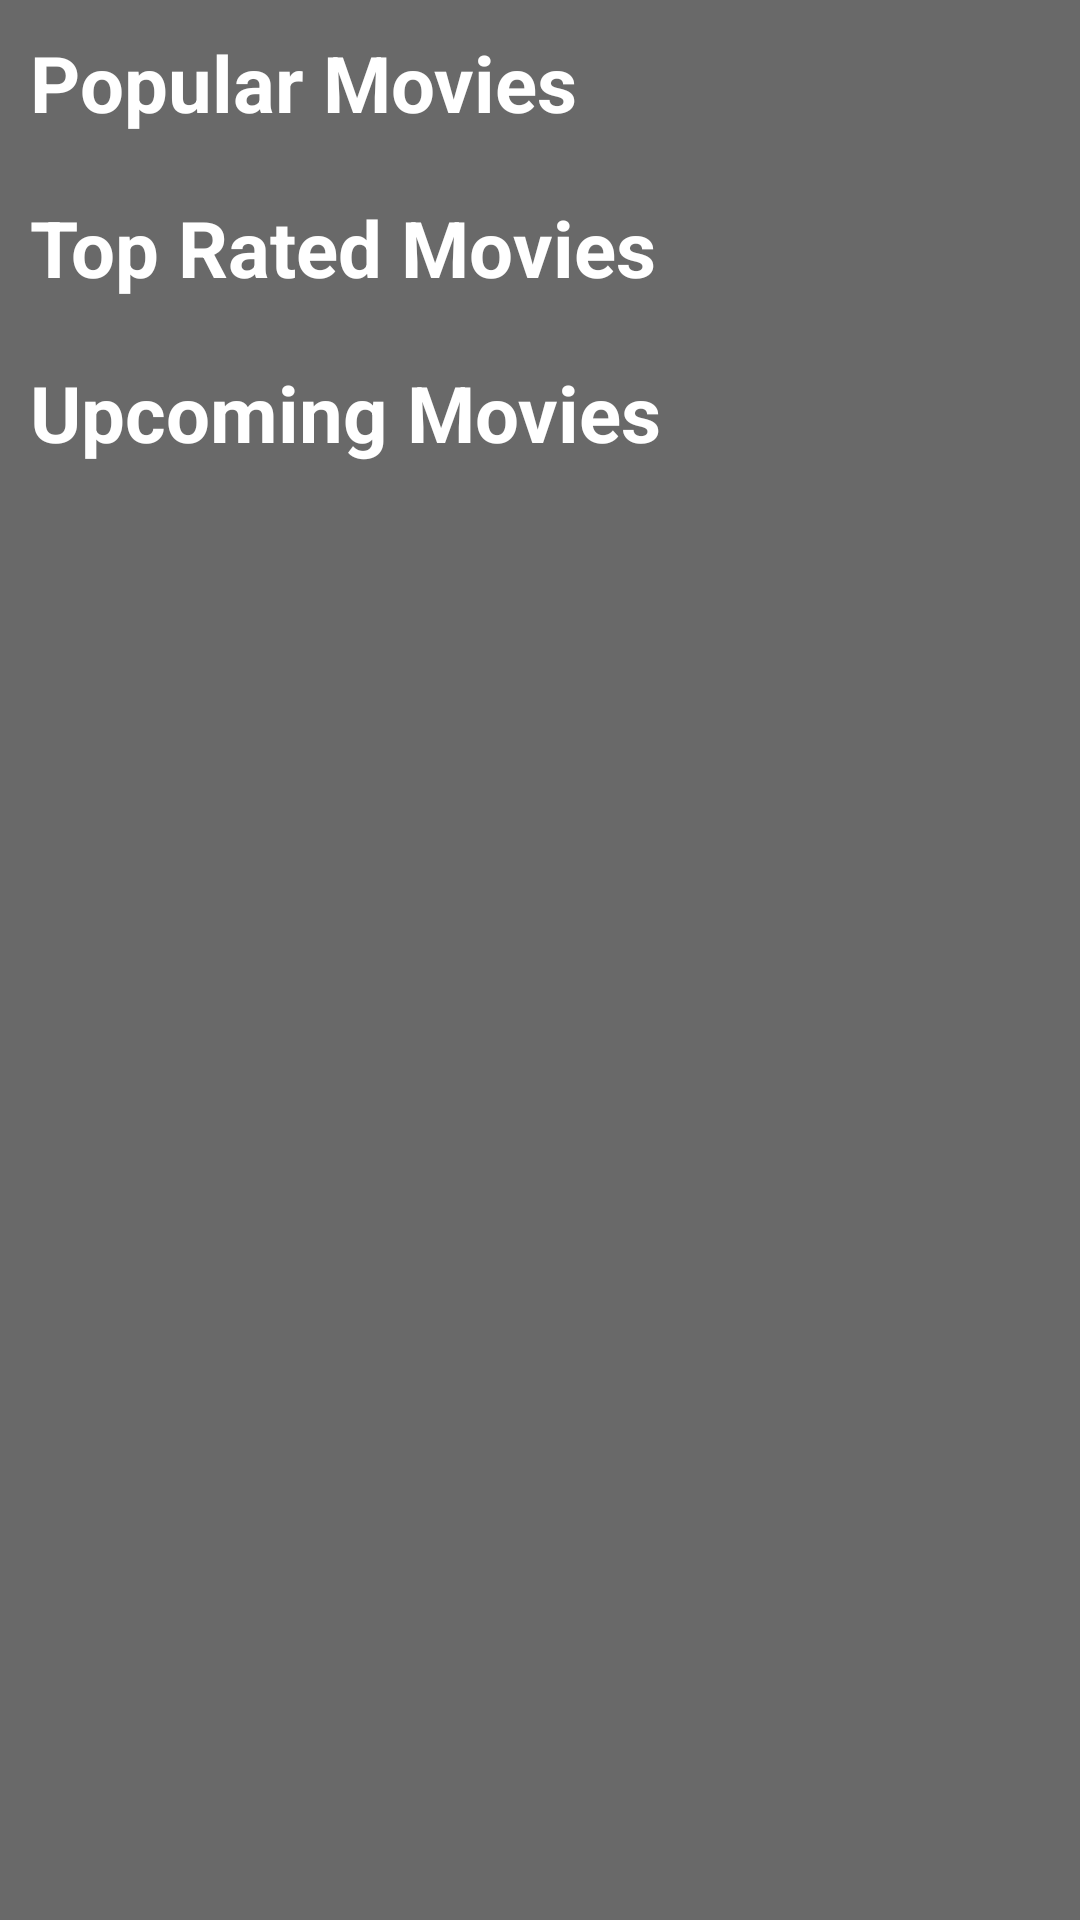

Produce the Android XML layout that renders to this screen, including the resource entries it uses.
<!-- AndroidManifest.xml: application theme AppTheme -->
<!-- res/layout/activity_main.xml -->
<?xml version="1.0" encoding="utf-8"?>
<LinearLayout xmlns:android="http://schemas.android.com/apk/res/android"
    xmlns:tools="http://schemas.android.com/tools"
    android:layout_width="match_parent"
    android:layout_height="match_parent"
    android:background="@color/colorDark"

    android:orientation="vertical"
    android:overScrollMode="ifContentScrolls"
    tools:context=".MainActivity">


    <androidx.recyclerview.widget.RecyclerView
        android:id="@+id/search_movies"
        android:layout_width="match_parent"
        android:layout_height="match_parent"
        android:scrollbars="vertical"
        android:visibility="gone" />


    <ScrollView
        android:id="@+id/glavni_layout"
        android:layout_width="match_parent"
        android:layout_height="match_parent">

        <LinearLayout
            android:layout_width="match_parent"
            android:layout_height="wrap_content"
            android:orientation="vertical">

            <TextView
                android:id="@+id/textView"
                android:layout_width="wrap_content"
                android:layout_height="wrap_content"
                android:layout_margin="10dp"
                android:layout_weight="7"
                android:text="@string/popular_movies"
                android:textColor="@color/colorWhite"
                android:textSize="26sp"
                android:textStyle="bold" />

            <androidx.recyclerview.widget.RecyclerView
                android:id="@+id/recyclerViewPopularMovies"
                android:layout_width="match_parent"
                android:layout_height="wrap_content" />


            <TextView
                android:id="@+id/textViewTop"
                android:layout_width="wrap_content"
                android:layout_height="wrap_content"
                android:layout_margin="10dp"
                android:layout_weight="7"
                android:text="@string/top_rated_movies"
                android:textColor="@color/colorWhite"
                android:textSize="26sp"
                android:textStyle="bold" />

            <androidx.recyclerview.widget.RecyclerView
                android:id="@+id/recyclerViewTopRatedMovies"
                android:layout_width="match_parent"
                android:layout_height="wrap_content" />

            <TextView
                android:id="@+id/textViewUpComing"
                android:layout_width="wrap_content"
                android:layout_height="wrap_content"
                android:layout_margin="10dp"
                android:layout_weight="7"
                android:text="@string/upcoming_movies"
                android:textColor="@color/colorWhite"
                android:textSize="26sp"
                android:textStyle="bold" />

            <androidx.recyclerview.widget.RecyclerView
                android:id="@+id/recyclerViewUpcomingMovies"
                android:layout_width="match_parent"
                android:layout_height="wrap_content" />

        </LinearLayout>

    </ScrollView>




</LinearLayout>
<!-- resources referenced by this layout -->
<resources>
  <color name="colorDark">#696969</color>
  <color name="colorWhite">#FFFFFF</color>
  <string name="popular_movies">Popular Movies</string>
  <string name="top_rated_movies">Top Rated Movies</string>
  <string name="upcoming_movies">Upcoming Movies</string>
  <style name="AppTheme" parent="Theme.AppCompat.Light.DarkActionBar">
          
          <item name="colorPrimary">@color/colorPrimary</item>
          <item name="colorPrimaryDark">@color/colorPrimaryDark</item>
          <item name="colorAccent">@color/colorAccent</item>
  
          <item name="android:windowDisablePreview">true</item>
          <item name="android:windowBackground">@null</item>
  
          <item name="actionOverflowMenuStyle">@style/OverflowMenu</item>
          
          <item name="android:textColor">@color/colorWhite</item>
      </style>
  <color name="colorPrimary">#000000</color>
  <color name="colorPrimaryDark">#000000</color>
  <color name="colorAccent">#D81B60</color>
  <style name="OverflowMenu" parent="Widget.AppCompat.PopupMenu.Overflow">
          <item name="android:windowDisablePreview">true</item>
          <item name="overlapAnchor">false</item>
          <item name="android:dropDownVerticalOffset">5.0dp</item>
          <item name="android:popupBackground">@color/colorPrimary</item>
      </style>
</resources>
